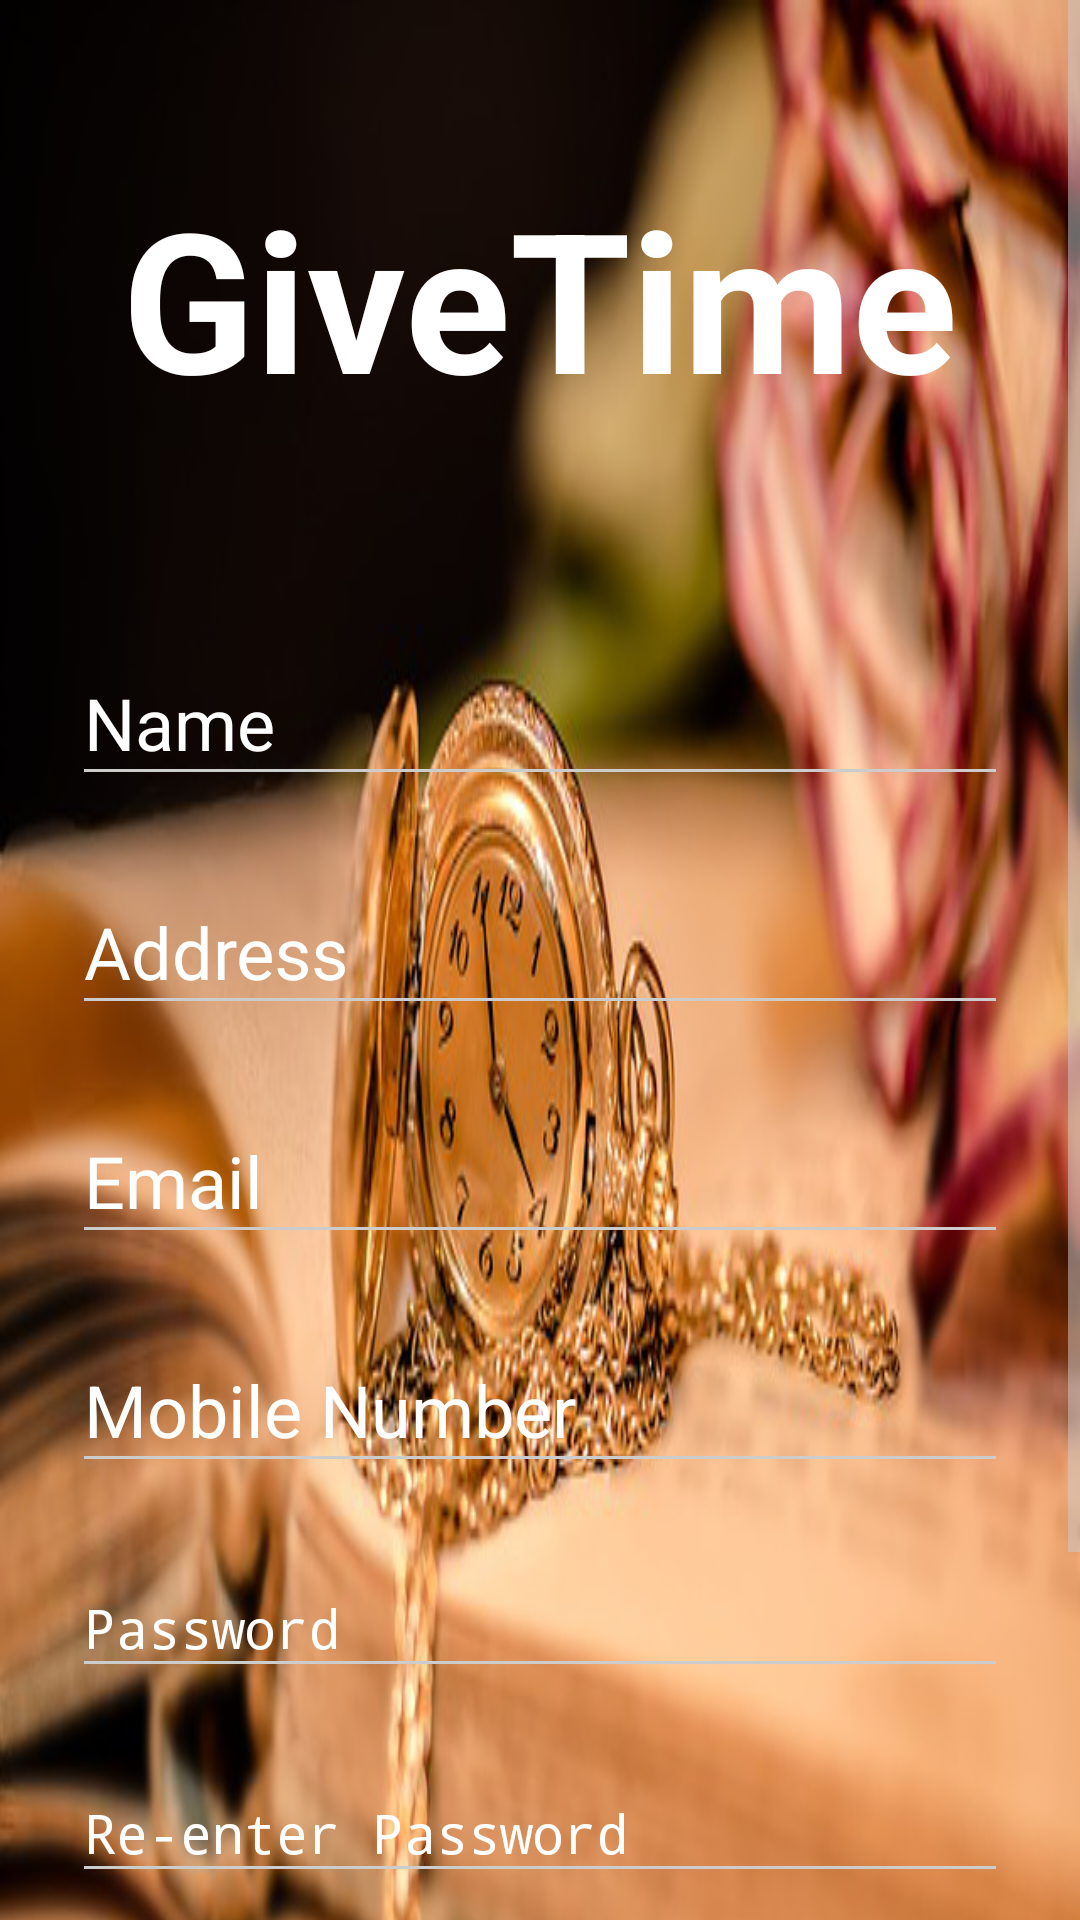

Here is an Android app screen rendered from its layout file. Give the layout XML and the strings, colors and styles it references.
<!-- AndroidManifest.xml: activity theme AppTheme.Dark -->
<!-- res/layout/activity_signup.xml -->
<?xml version="1.0" encoding="utf-8"?>
<ScrollView
    xmlns:android="http://schemas.android.com/apk/res/android"
    xmlns:app="http://schemas.android.com/apk/res-auto"
    xmlns:tools="http://schemas.android.com/tools"
    android:layout_width="fill_parent"
    android:layout_height="fill_parent"
    android:fitsSystemWindows="true">

    <LinearLayout
        android:orientation="vertical"
        android:background="@drawable/goldclock"
        android:layout_width="match_parent"
        android:layout_height="wrap_content"
        android:paddingTop="56dp"
        android:paddingLeft="24dp"
        android:paddingRight="24dp">

        <TextView
            android:layout_width="wrap_content"
            android:layout_height="91dp"
            android:layout_gravity="center_horizontal"
            android:layout_marginTop="0dp"
            android:layout_marginBottom="50dp"
            android:text="GiveTime"
            android:textColor="@color/primary"
            android:textSize="65sp"
            android:textStyle="bold"
            app:fontFamily="@font/give_you_glory" />

        
        <android.support.design.widget.TextInputLayout
            android:layout_width="match_parent"
            android:layout_height="wrap_content"
            android:layout_marginTop="8dp"
            android:layout_marginBottom="8dp"
            android:textColorHint="@color/white">

            <EditText
                android:id="@+id/input_name"
                android:layout_width="match_parent"
                android:layout_height="wrap_content"
                android:hint="Name"
                android:inputType="textPersonName"
                android:textColor="@color/white"
                android:textSize="24sp"
                app:fontFamily="@font/give_you_glory" />
        </android.support.design.widget.TextInputLayout>

        
        <android.support.design.widget.TextInputLayout
            android:layout_width="match_parent"
            android:layout_height="wrap_content"
            android:layout_marginTop="8dp"
            android:layout_marginBottom="8dp"
            android:textColorHint="@color/white">

            <EditText
                android:id="@+id/input_address"
                android:layout_width="match_parent"
                android:layout_height="wrap_content"
                android:hint="Address"
                android:inputType="textPostalAddress"
                android:textColor="@color/white"
                android:textSize="24sp"
                app:fontFamily="@font/give_you_glory" />
        </android.support.design.widget.TextInputLayout>



        
        <android.support.design.widget.TextInputLayout
            android:layout_width="match_parent"
            android:layout_height="wrap_content"
            android:layout_marginTop="8dp"
            android:layout_marginBottom="8dp"
            android:textColorHint="@color/white">

            <EditText
                android:id="@+id/input_email"
                android:layout_width="match_parent"
                android:layout_height="wrap_content"
                android:hint="Email"
                android:inputType="textEmailAddress"
                android:textSize="24sp"
                app:fontFamily="@font/give_you_glory" />
        </android.support.design.widget.TextInputLayout>


        
        <android.support.design.widget.TextInputLayout
            android:layout_width="match_parent"
            android:layout_height="wrap_content"
            android:layout_marginTop="8dp"
            android:layout_marginBottom="8dp"
            android:textColorHint="@color/white">

            <EditText
                android:id="@+id/input_mobile"
                android:layout_width="match_parent"
                android:layout_height="wrap_content"
                android:hint="Mobile Number"
                android:inputType="number"
                android:textSize="24sp"
                app:fontFamily="@font/give_you_glory" />
        </android.support.design.widget.TextInputLayout>

        
        <android.support.design.widget.TextInputLayout
            android:layout_width="match_parent"
            android:layout_height="wrap_content"
            android:layout_marginTop="8dp"
            android:layout_marginBottom="8dp"
            android:textColorHint="@color/white">

            <EditText
                android:id="@+id/input_password"
                android:layout_width="match_parent"
                android:layout_height="wrap_content"
                android:hint="Password"
                android:inputType="textPassword"
                android:textSize="18sp"
                app:fontFamily="@font/give_you_glory" />
        </android.support.design.widget.TextInputLayout>

        
        <android.support.design.widget.TextInputLayout
            android:layout_width="match_parent"
            android:layout_height="wrap_content"
            android:layout_marginTop="8dp"
            android:layout_marginBottom="8dp"
            android:textColorHint="@color/white">

            <EditText
                android:id="@+id/input_reEnterPassword"
                android:layout_width="match_parent"
                android:layout_height="wrap_content"
                android:hint="Re-enter Password"
                android:inputType="textPassword"
                android:textColor="@color/white"
                android:textSize="18sp"
                app:fontFamily="@font/give_you_glory" />
        </android.support.design.widget.TextInputLayout>

        
        <android.support.v7.widget.AppCompatButton
            android:id="@+id/btn_signup"
            android:layout_width="fill_parent"
            android:layout_height="wrap_content"
            android:layout_marginTop="24dp"
            android:layout_marginBottom="24dp"
            android:padding="12dp"
            android:text="Create Account"
            android:textColor="@color/white"
            android:textSize="18sp"
            app:fontFamily="@font/give_you_glory" />

        <TextView
            android:id="@+id/link_login"
            android:layout_width="fill_parent"
            android:layout_height="wrap_content"
            android:layout_marginBottom="24dp"
            android:gravity="center"
            android:text="Already a member? Login"
            android:textSize="24sp"
            android:textColor="@color/white"
            app:fontFamily="@font/give_you_glory" />

    </LinearLayout>
</ScrollView>
<!-- resources referenced by this layout -->
<resources>
  <color name="primary">#FFFFFF</color>
  <color name="white">#FFFFFF</color>
  <!-- drawable goldclock: png bitmap (drawable, 302777 bytes) -->
  <style name="AppTheme.Dark" parent="Theme.AppCompat.NoActionBar">
          <item name="android:windowDrawsSystemBarBackgrounds">true</item>
          <item name="android:statusBarColor">@color/primary_darker</item>
  
          <item name="android:windowContentTransitions">true</item>
          <item name="android:windowAllowEnterTransitionOverlap">true</item>
          <item name="android:windowAllowReturnTransitionOverlap">true</item>
          <item name="android:windowSharedElementEnterTransition">@android:transition/move</item>
          <item name="android:windowSharedElementExitTransition">@android:transition/move</item>
  
          <item name="colorPrimary">@color/primary</item>
          <item name="colorPrimaryDark">@color/primary_dark</item>
          <item name="colorAccent">@color/accent</item>
  
          <item name="android:windowBackground">@color/primary</item>
  
          <item name="colorControlNormal">@color/iron</item>
          <item name="colorControlActivated">@color/white</item>
          <item name="colorControlHighlight">@color/white</item>
          <item name="android:textColorHint">@color/iron</item>
  
          <item name="colorButtonNormal">@color/primary_darker</item>
          <item name="android:colorButtonNormal">@color/primary_darker</item>
      </style>
  <color name="primary_darker">#03A9F4</color>
  <color name="primary_dark">#B7D1FF</color>
  <color name="accent">#FC2727</color>
  <color name="iron">#CCCCCC</color>
</resources>
